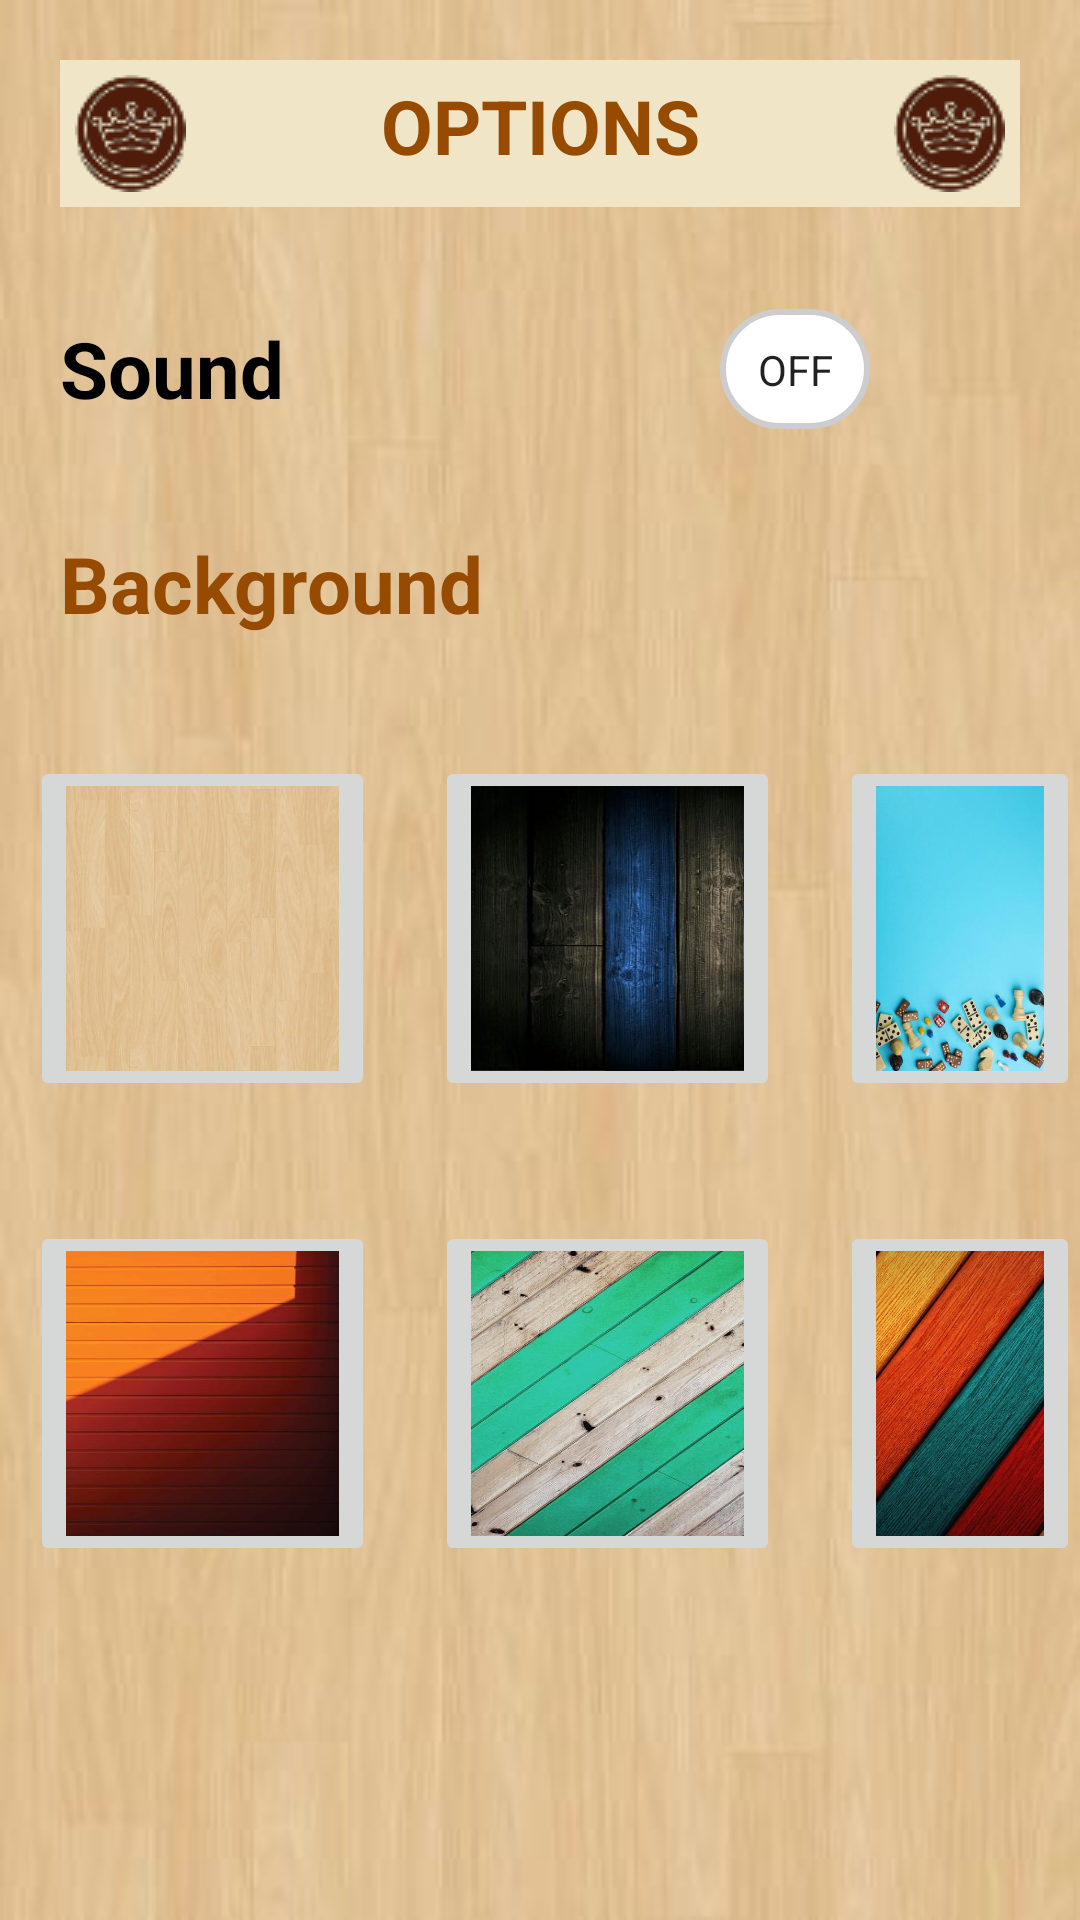

Reconstruct the res/layout file that produces this screen, plus the resources it refers to.
<!-- AndroidManifest.xml: application theme white_wood -->
<!-- res/layout/options_activity.xml -->
<?xml version="1.0" encoding="utf-8"?>
<RelativeLayout xmlns:android="http://schemas.android.com/apk/res/android"
    xmlns:app="http://schemas.android.com/apk/res-auto"
    xmlns:tools="http://schemas.android.com/tools"
    android:layout_width="match_parent"
    android:layout_height="match_parent"
    android:padding="0dp"
    android:id="@+id/options_layout"
    >




    <TextView
        android:id="@+id/textView9"
        android:layout_width="match_parent"
        android:layout_height="wrap_content"
        android:layout_centerHorizontal="true"
        android:layout_marginTop="20dp"
        android:background="#F0E5C6"
        android:layout_marginRight="20dp"
        android:layout_marginLeft="20dp"
        android:drawableLeft="@drawable/logo"
        android:drawableRight="@drawable/logo"
        android:padding="5dp"
        android:text="OPTIONS"
        android:textAlignment="center"
        android:textColor="#964B00"
        android:textSize="25sp"
        android:textStyle="bold" />

    <androidx.appcompat.widget.SwitchCompat
        android:id="@+id/sound_switch"
        android:layout_width="match_parent"
        android:layout_height="wrap_content"
        android:layout_below="@+id/textView9"
        android:layout_marginTop="30dp"
        android:text="Sound"
        android:layout_marginRight="20dp"
        android:layout_marginLeft="20dp"
        android:textSize="26sp"
        android:textStyle="bold"
        android:thumb="@drawable/sw_thumb"
        app:showText="true"
        app:track="@drawable/sw_track" />


    <TextView
        android:id="@+id/textView8"
        android:layout_width="wrap_content"
        android:layout_height="wrap_content"
        android:layout_below="@+id/sound_switch"
        android:layout_marginTop="30dp"
        android:layout_marginRight="20dp"
        android:layout_marginLeft="20dp"
        android:text="Background"
        android:textSize="26dp"
        android:textStyle="bold" />


    <ImageButton
        android:id="@+id/white_wood"
        android:layout_width="115dp"
        android:layout_height="115dp"
        android:layout_below="@+id/textView8"
        android:layout_marginLeft="10dp"
        android:layout_marginTop="40dp"
        android:scaleType="fitXY"
        android:visibility="visible"
        app:srcCompat="@drawable/whitewood" />

    <ImageButton
        android:id="@+id/black_wood"
        android:layout_width="115dp"
        android:layout_height="115dp"
        android:layout_below="@+id/textView8"
        android:layout_marginStart="20dp"
        android:layout_marginTop="40dp"
        android:layout_toRightOf="@+id/white_wood"
        android:scaleType="fitXY"
        android:visibility="visible"
        app:srcCompat="@drawable/blackwoodback" />

    <ImageButton
        android:id="@+id/cyan"
        android:layout_width="115dp"
        android:layout_height="115dp"
        android:layout_below="@+id/textView8"
        android:layout_marginStart="20dp"
        android:layout_marginTop="40dp"
        android:layout_toRightOf="@+id/black_wood"
        android:scaleType="fitXY"
        android:visibility="visible"
        app:srcCompat="@drawable/cyan" />

    <ImageButton

        android:id="@+id/orange"
        android:layout_width="115dp"
        android:layout_height="115dp"
        android:layout_below="@+id/white_wood"
        android:layout_marginLeft="10dp"
        android:layout_marginTop="40dp"
        android:scaleType="fitXY"
        android:visibility="visible"
        app:srcCompat="@drawable/orangebackground" />

    <ImageButton
        android:id="@+id/green"
        android:layout_width="115dp"
        android:layout_height="115dp"
        android:layout_below="@+id/black_wood"
        android:layout_marginStart="20dp"
        android:layout_marginTop="40dp"
        android:layout_toRightOf="@+id/orange"
        android:scaleType="fitXY"
        android:visibility="visible"
        app:srcCompat="@drawable/green" />


    <ImageButton
        android:id="@+id/colors"
        android:layout_width="115dp"
        android:layout_height="115dp"
        android:layout_below="@+id/cyan"
        android:layout_marginStart="20dp"
        android:layout_marginTop="40dp"
        android:layout_toRightOf="@+id/green"
        android:scaleType="fitXY"
        android:visibility="visible"
        app:srcCompat="@drawable/colourful" />

</RelativeLayout>
<!-- resources referenced by this layout -->
<resources>
  <!-- drawable blackwoodback: jpg bitmap (drawable, 20979 bytes) -->
  <!-- drawable colourful: jpg bitmap (drawable, 37699 bytes) -->
  <!-- drawable cyan: jpg bitmap (drawable, 16474 bytes) -->
  <!-- drawable green: jpg bitmap (drawable, 34846 bytes) -->
  <!-- drawable logo: png bitmap (drawable, 3177 bytes) -->
  <!-- drawable orangebackground: jpg bitmap (drawable, 11541 bytes) -->
  <!-- drawable sw_thumb (drawable) -->
  <?xml version="1.0" encoding="utf-8"?>
  <selector xmlns:android="http://schemas.android.com/apk/res/android">
  <item android:state_checked="true">
  
      <shape android:shape="rectangle">
          <solid android:color="#FFF"/>
          <size android:width="50dp" android:height="40dp"/>
          <corners android:radius="40dp"/>
          <stroke android:width="2dp" android:color="@color/black" />
      </shape>
  </item>
      <item android:state_checked="false">
  
          <shape android:shape="rectangle">
              <solid android:color="#FFF"/>
              <size android:width="50dp" android:height="40dp"/>
              <corners android:radius="40dp"/>
              <stroke android:width="2dp" android:color="#cdcdcd" />
          </shape>
      </item>
  </selector>
  <!-- drawable whitewood: jpg bitmap (drawable, 11946 bytes) -->
  <style name="white_wood" parent="Theme.MaterialComponents.DayNight.DarkActionBar">
          <item name="android:windowBackground">@drawable/whitewood</item>
          <item name="android:textColor">#964B00</item>
          
          <item name="colorPrimary">#964B00</item>
          <item name="colorPrimaryVariant">@color/purple_700</item>
          <item name="colorOnPrimary">@color/white</item>
          
          <item name="colorSecondary">#964B00</item>
          <item name="colorSecondaryVariant">@color/teal_700</item>
          <item name="colorOnSecondary">@color/black</item>
          
          <item name="android:statusBarColor">#633200</item>
      </style>
  <!-- not gathered from this repository: default colours our renderer supplied (Android Studio template values) -->
  <color name="purple_700">#FF3700B3</color>
  <color name="teal_700">#FF018786</color>
  <color name="black">#FF000000</color>
  <color name="white">#FFFFFFFF</color>
</resources>
